Run: headless pygame with SDL's dummy video driver; simulated clock (each Clock.tick advances the game by its frame time, no real sleeping); random seed 0; keys injected as events and as key.get_pressed() state; no mouse input.
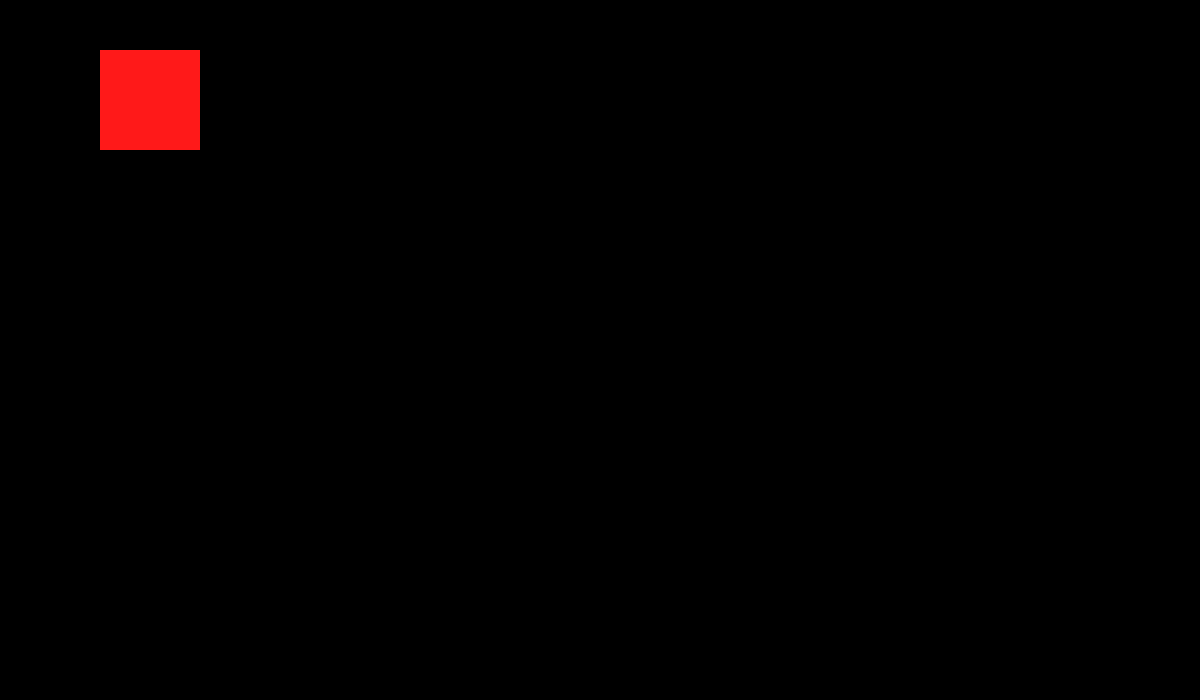
Frame 1 of 4 · flips 1–60 · no input
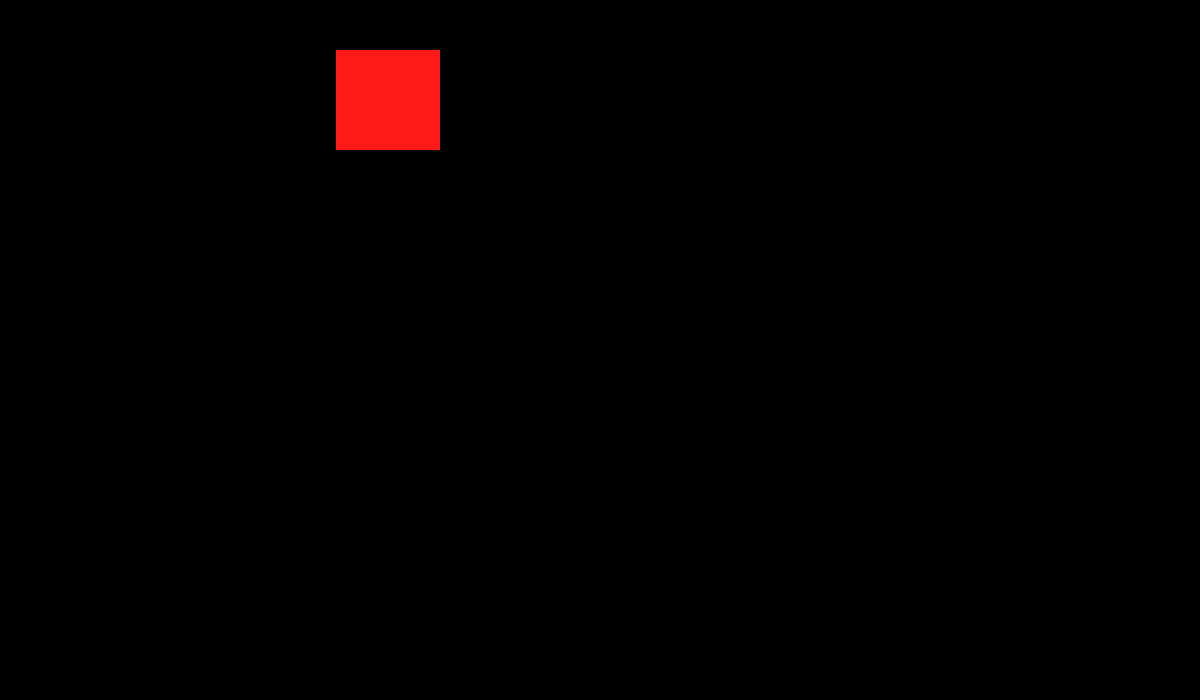
Frame 2 of 4 · flips 61–180 · tapped SPACE, RETURN · held RIGHT (→), D
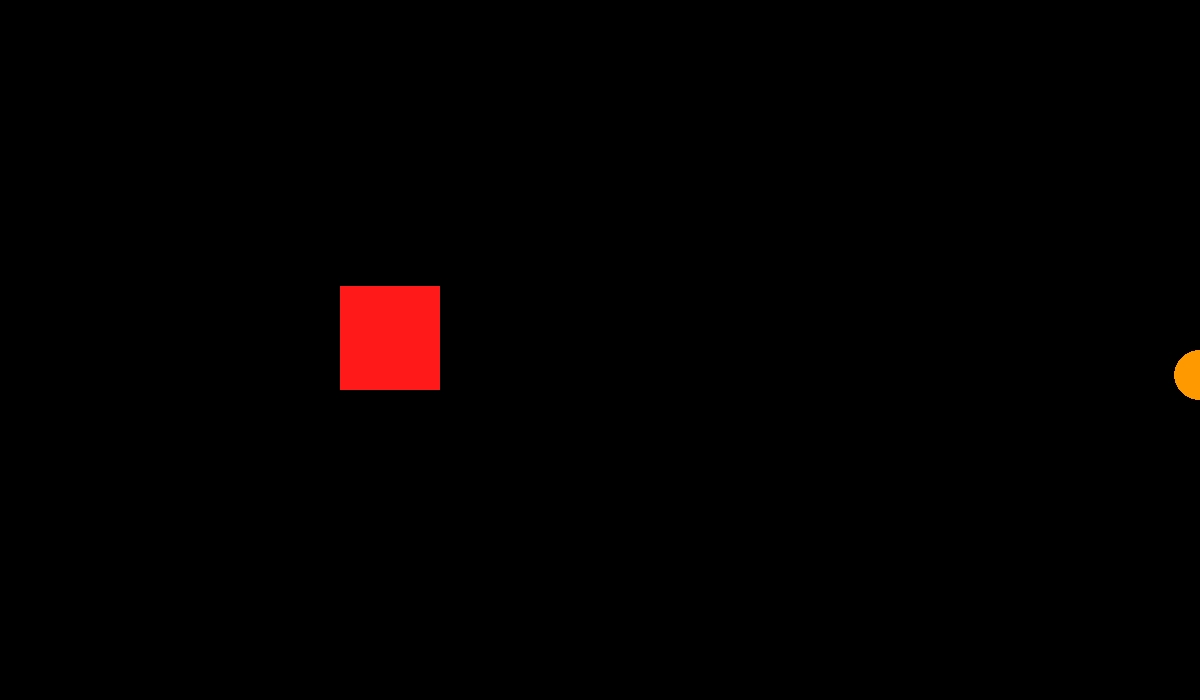
Frame 3 of 4 · flips 181–300 · held DOWN (↓), S
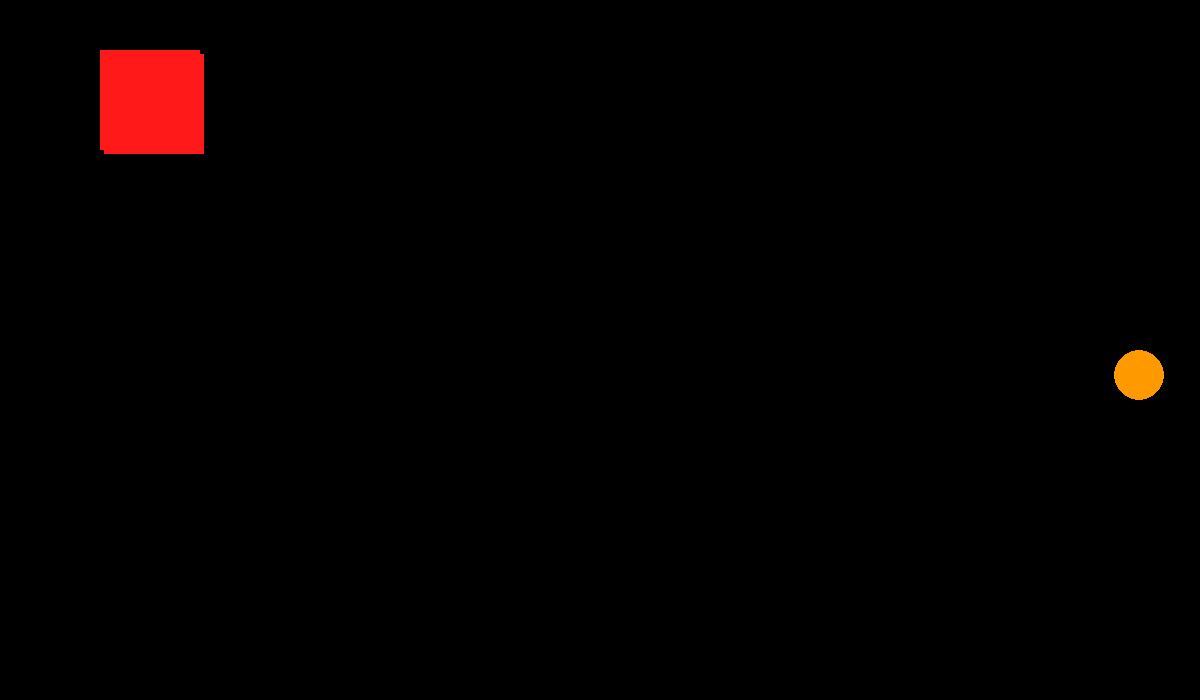
Frame 4 of 4 · flips 301–420 · held LEFT (←), A, UP (↑), W

The pygame program that drew these frames:

import pygame
import time
import random
EnemyPositionList=[50,100,150,200,250,300,350,400,450,500,550,600]

orange=(255,153,0)
black = (0,0,0)
red = (255,25,25)



class enemy1():
    def __init__(self):
        self.esurface=pygame.Surface((50,50))
        pygame.draw.circle(self.esurface,orange,(25,25),25)
        self.lives=1
        self.x = 1225
        self.y=EnemyPositionList[random.randint(0,len(EnemyPositionList)-1)]
    
    def draw(self,screen):
        screen.blit(self.esurface, (self.x ,self.y))

        
pygame.init()
 
screen = pygame.display.set_mode((1200,700))
 
pygame.display.set_caption("please")

 
clock = pygame.time.Clock()
 
class Sprite:
 
    def __init__(self,x,y,width,height):
 
        self.x=x
 
        self.y=y
 
        self.width=width
 
        self.height=height

        self.lives=10
 
    def draw(self,screen):
 
        pygame.draw.rect(screen,red,(self.x,self.y,self.width,self.height))
 
Sprite1=Sprite(100,50,100,100)

moveX,moveY=0,0

EnemyList=[]
vx=-1
x=1225
y=EnemyPositionList[random.randint(0,len(EnemyPositionList)-1)]
vy=0
timer=0


gameLoop=True
while gameLoop:
 
    for event in pygame.event.get():

        if event.type==pygame.QUIT:
            exit()
 
        if (event.type==pygame.QUIT):
 
            gameLoop=False
 
        if (event.type==pygame.KEYDOWN):
 
            if (event.key==pygame.K_LEFT):
 
                moveX = -4
 
            if (event.key==pygame.K_RIGHT):
 
                moveX = 4
 
            if (event.key==pygame.K_UP):
 
                moveY = -4
 
            if (event.key==pygame.K_DOWN):
 
                moveY = 4
 
        if (event.type==pygame.KEYUP):
 
            if (event.key==pygame.K_LEFT):
 
                moveX=0
 
            if (event.key==pygame.K_RIGHT):
 
                moveX=0
 
            if (event.key==pygame.K_UP):
 
                moveY=0
 
            if (event.key==pygame.K_DOWN):
 
                moveY=0
                
            
                
 
    screen.fill(black)
    timer+=1
            
    x += vx
    y += vy
    if timer % 100 == 0:
        e=enemy1()
        EnemyList.append(e)
    for e in EnemyList:
        e.x += vx
        e.draw(screen)
        if e.x<=-50:
            EnemyList.remove(e)
    Sprite1.draw(screen)    
            
    pygame.display.flip()
    pygame.time.wait(5)


 
    Sprite1.x+=moveX
 
    Sprite1.y+=moveY
 
    Sprite1.draw(screen)
 
    pygame.display.flip()
 
    clock.tick(50)
 



def run():
    EnemyList=[]
    vx=-1
    x=1225
    y=EnemyPositionList[random.randint(0,len(EnemyPositionList)-1)]
    vy=0
    timer=0
